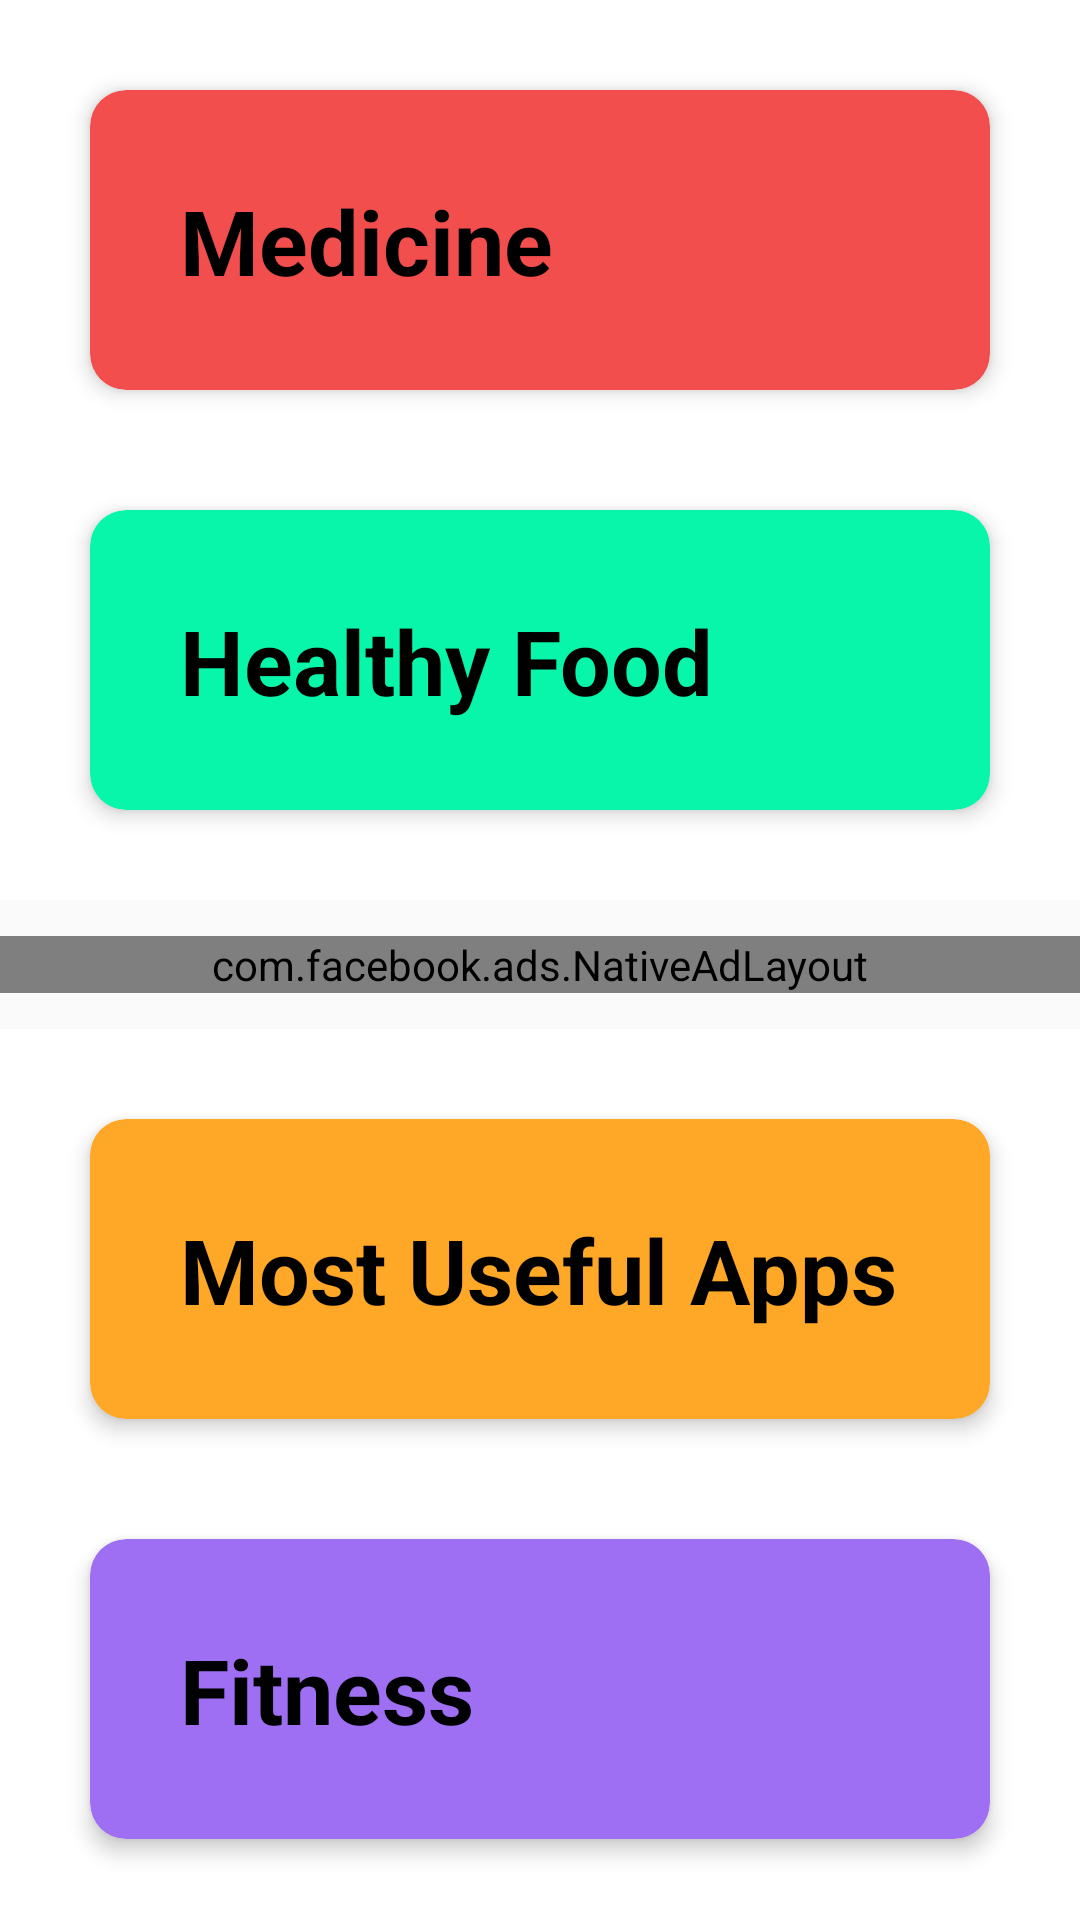

Here is an Android app screen rendered from its layout file. Give the layout XML and the strings, colors and styles it references.
<!-- AndroidManifest.xml: application theme AppTheme -->
<!-- res/layout/fragment_tools.xml -->
<?xml version="1.0" encoding="utf-8"?>
    <androidx.core.widget.NestedScrollView xmlns:android="http://schemas.android.com/apk/res/android"
        xmlns:app="http://schemas.android.com/apk/res-auto"
        xmlns:tools="http://schemas.android.com/tools"
        android:layout_width="match_parent"
        android:layout_height="match_parent"
        android:background="@color/white_25"
        tools:context=".view.fragment.ToolsFragment">


    
    <LinearLayout
        android:layout_width="match_parent"
        android:layout_height="match_parent"
        android:orientation="vertical">

    <LinearLayout
        android:layout_width="match_parent"
        android:layout_height="wrap_content"
        android:background="@color/white"
        android:padding="10dp"
        android:orientation="vertical">



        <androidx.cardview.widget.CardView
            android:id="@+id/card_medicine"
            android:layout_width="match_parent"
            android:layout_height="wrap_content"
            android:layout_margin="20dp"
            android:elevation="3dp"
            android:padding="5dp"
            app:cardBackgroundColor="#F34E4E"
            app:cardCornerRadius="12dp"
            app:cardElevation="4dp"
            app:contentPadding="4dp"
            >

        <LinearLayout
            android:id="@+id/llmedicine"
            android:layout_width="match_parent"
            android:layout_height="match_parent"
            android:padding="16dp">

            <TextView
                android:id="@+id/card_medicine_title"
                android:layout_width="wrap_content"
                android:layout_height="50dp"
                android:layout_margin="5dp"
                android:layout_marginTop="10dp"
                android:padding="5dp"
                android:text="Medicine"
                android:textColor="@color/black"
                android:textSize="30dp"
                android:textStyle="bold"
                app:layout_constraintLeft_toLeftOf="parent"
                app:layout_constraintTop_toTopOf="parent" />

            <TextView
                android:id="@+id/card_medicine_body"
                android:layout_width="wrap_content"
                android:layout_height="40dp"
                android:layout_margin="5dp"
                android:layout_marginTop="10dp"
                android:padding="5dp"
                android:textColor="@color/black"
                android:textSize="20dp"
                app:layout_constraintLeft_toLeftOf="parent"
                app:layout_constraintTop_toBottomOf="@id/card_medicine_title" />

        </LinearLayout>
        </androidx.cardview.widget.CardView>

        <androidx.cardview.widget.CardView
            android:id="@+id/card_healthyfood"
            android:layout_width="match_parent"
            android:layout_height="wrap_content"
            android:layout_margin="20dp"
            android:elevation="3dp"
            android:padding="5dp"
            app:cardBackgroundColor="#08F6AA"
            app:cardCornerRadius="12dp"
            app:cardElevation="4dp"
            app:contentPadding="4dp">

            <LinearLayout
                android:orientation="vertical"
                android:id="@+id/llhealthyfood"
                android:layout_width="match_parent"
                android:layout_height="match_parent"
                android:padding="16dp">

                <TextView
                    android:id="@+id/card_healthyfood_title"
                    android:layout_width="wrap_content"
                    android:layout_height="50dp"
                    android:layout_margin="5dp"
                    android:layout_marginTop="10dp"
                    android:padding="5dp"
                    android:text="Healthy Food"
                    android:textColor="@color/black"
                    android:textSize="30dp"
                    android:textStyle="bold"
                    app:layout_constraintLeft_toLeftOf="parent"
                    app:layout_constraintTop_toTopOf="parent" />



            </LinearLayout>

        </androidx.cardview.widget.CardView>


    </LinearLayout>

            <LinearLayout
            android:layout_width="match_parent"
            android:layout_height="wrap_content">

            <com.facebook.ads.NativeAdLayout
                android:id="@+id/native_ad_container_tool_1"
                android:layout_width="match_parent"
                android:layout_height="wrap_content"
                android:orientation="vertical"
                android:layout_marginTop="12dp"
                android:layout_marginBottom="12dp"
                />

        </LinearLayout>

        <LinearLayout
            android:layout_width="match_parent"
            android:layout_height="wrap_content"
            android:background="@color/white"
            android:padding="10dp"
            android:orientation="vertical">

            <LinearLayout
                android:layout_width="match_parent"
                android:layout_height="wrap_content"
                android:orientation="vertical">
                <androidx.cardview.widget.CardView
                    android:id="@+id/card_mostusefulapps"
                    android:layout_width="match_parent"
                    android:layout_height="wrap_content"
                    android:layout_margin="20dp"
                    android:elevation="3dp"
                    android:padding="5dp"
                    app:cardBackgroundColor="#FFA726"
                    app:cardCornerRadius="12dp"
                    app:cardElevation="4dp"
                    app:contentPadding="4dp">

                    <LinearLayout
                        android:id="@+id/llmostusefulapps"
                        android:layout_width="match_parent"
                        android:layout_height="match_parent"
                        android:padding="16dp">

                        <TextView
                            android:id="@+id/card_mostusefulapps_title"
                            android:layout_width="wrap_content"
                            android:layout_height="50dp"
                            android:layout_margin="5dp"
                            android:layout_marginTop="10dp"
                            android:padding="5dp"
                            android:text="Most Useful Apps"
                            android:textColor="@color/black"
                            android:textSize="30dp"
                            android:textStyle="bold"
                            app:layout_constraintLeft_toLeftOf="parent"
                            app:layout_constraintTop_toTopOf="parent" />


                    </LinearLayout>
                </androidx.cardview.widget.CardView>





                <androidx.cardview.widget.CardView
                    android:id="@+id/card_fitness"
                    android:layout_width="match_parent"
                    android:layout_height="wrap_content"
                    android:layout_margin="20dp"
                    android:elevation="3dp"
                    android:padding="5dp"
                    app:cardBackgroundColor="#9E6FF3"
                    app:cardCornerRadius="12dp"
                    app:cardElevation="4dp"
                    app:contentPadding="4dp">

                    <LinearLayout
                        android:id="@+id/llfitness"
                        android:layout_width="match_parent"
                        android:layout_height="match_parent"
                        android:padding="16dp">

                        <TextView
                            android:id="@+id/card_fitness_title"
                            android:layout_width="wrap_content"
                            android:layout_height="50dp"
                            android:layout_margin="5dp"
                            android:layout_marginTop="10dp"
                            android:padding="5dp"
                            android:text="Fitness"
                            android:textColor="@color/black"
                            android:textSize="30dp"
                            android:textStyle="bold"
                            app:layout_constraintLeft_toLeftOf="parent"
                            app:layout_constraintTop_toTopOf="parent" />


                    </LinearLayout>

                </androidx.cardview.widget.CardView>

                <androidx.cardview.widget.CardView
                    android:id="@+id/card_health"
                    android:layout_width="match_parent"
                    android:layout_height="wrap_content"
                    android:layout_margin="20dp"
                    android:elevation="3dp"
                    android:padding="5dp"
                    app:cardBackgroundColor="#7CF36F"
                    app:cardCornerRadius="12dp"
                    app:cardElevation="4dp"
                    app:contentPadding="4dp">

                    <LinearLayout
                        android:id="@+id/llhealth"
                        android:layout_width="match_parent"
                        android:layout_height="match_parent"
                        android:padding="16dp">

                        <TextView
                            android:id="@+id/card_health_title"
                            android:layout_width="wrap_content"
                            android:layout_height="50dp"
                            android:layout_margin="5dp"
                            android:layout_marginTop="10dp"
                            android:padding="5dp"
                            android:text="Health"
                            android:textColor="@color/black"
                            android:textSize="30dp"
                            android:textStyle="bold"
                            app:layout_constraintLeft_toLeftOf="parent"
                            app:layout_constraintTop_toTopOf="parent" />

                    </LinearLayout>

                </androidx.cardview.widget.CardView>

            </LinearLayout>


        </LinearLayout>

    <LinearLayout
        android:layout_width="match_parent"
        android:layout_height="wrap_content"
        android:background="@color/white"
        android:padding="10dp"
        android:orientation="vertical">


    </LinearLayout>
        <LinearLayout
            android:layout_width="match_parent"
            android:layout_height="wrap_content">

            <com.facebook.ads.NativeAdLayout
                android:id="@+id/native_ad_container_tool_2"
                android:layout_width="match_parent"
                android:layout_height="wrap_content"
                android:orientation="vertical"
                android:layout_marginTop="12dp"
                android:layout_marginBottom="12dp"
                />

        </LinearLayout>

    </LinearLayout>

</androidx.core.widget.NestedScrollView>
<!-- resources referenced by this layout -->
<resources>
  <style name="AppTheme" parent="Theme.AppCompat.Light.NoActionBar">
          
          <item name="colorPrimary">@color/colorPrimary</item>
          <item name="colorPrimaryDark">@color/colorPrimaryDark</item>
          <item name="colorAccent">@color/colorAccent</item>
      </style>
  <!-- not gathered from this repository: default colours our renderer supplied (Android Studio template values) -->
  <color name="black">#FF000000</color>
  <color name="white">#FFFFFFFF</color>
  <color name="colorPrimary">#FF6200EE</color>
  <color name="colorPrimaryDark">#FF3700B3</color>
  <color name="colorAccent">#FF03DAC5</color>
</resources>
